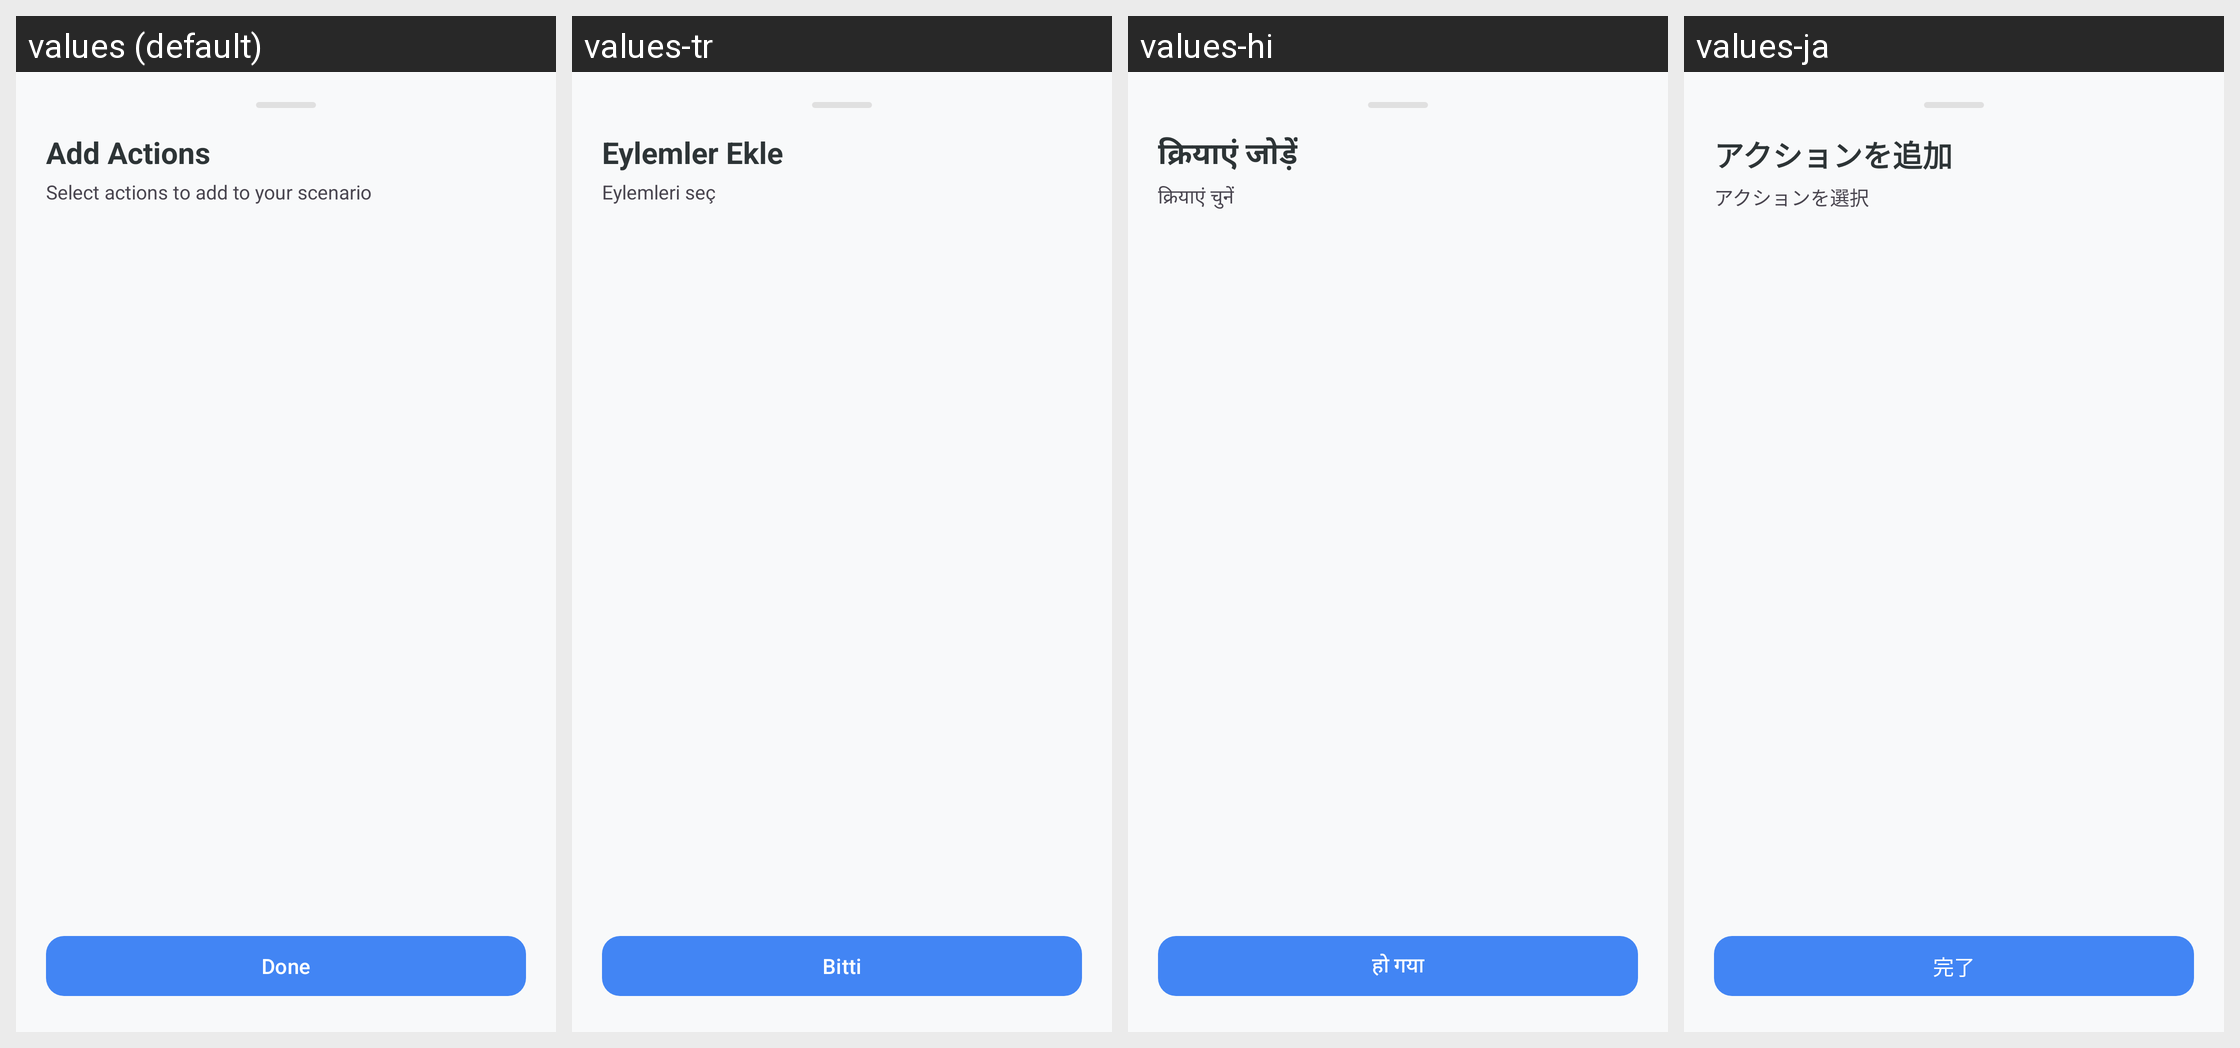

Locale-by-locale string values for the Android screen shown in this grid:
Android screen res/layout/bottom_sheet_action_picker.xml rendered under 4 locales, left to right: values (default), values-tr, values-hi, values-ja. Device: Nexus 5 (rendered at 1080×1920; each locale shown at half size, 540×960, under a caption strip naming it); theme Theme.KGPT.
Other locales in the repository, not shown: values-ar, values-bn, values-de, values-es, values-fr, values-id, values-it, values-ko, values-nl, values-pl, values-pt, values-ru, values-sw, values-th, values-ur, values-vi, values-zh.
Strings drawn on this screen, with the default value and each locale's value (text and hints the layout hard-codes, and strings that could not be matched under every locale, appear in the picture but are not listed):

title_add_actions
  values: Add Actions
  values-tr: Eylemler Ekle
  values-hi: क्रियाएं जोड़ें
  values-ja: アクションを追加

desc_add_actions
  values: Select actions to add to your scenario
  values-tr: Eylemleri seç
  values-hi: क्रियाएं चुनें
  values-ja: アクションを選択

btn_done
  values: Done
  values-tr: Bitti
  values-hi: हो गया
  values-ja: 完了
